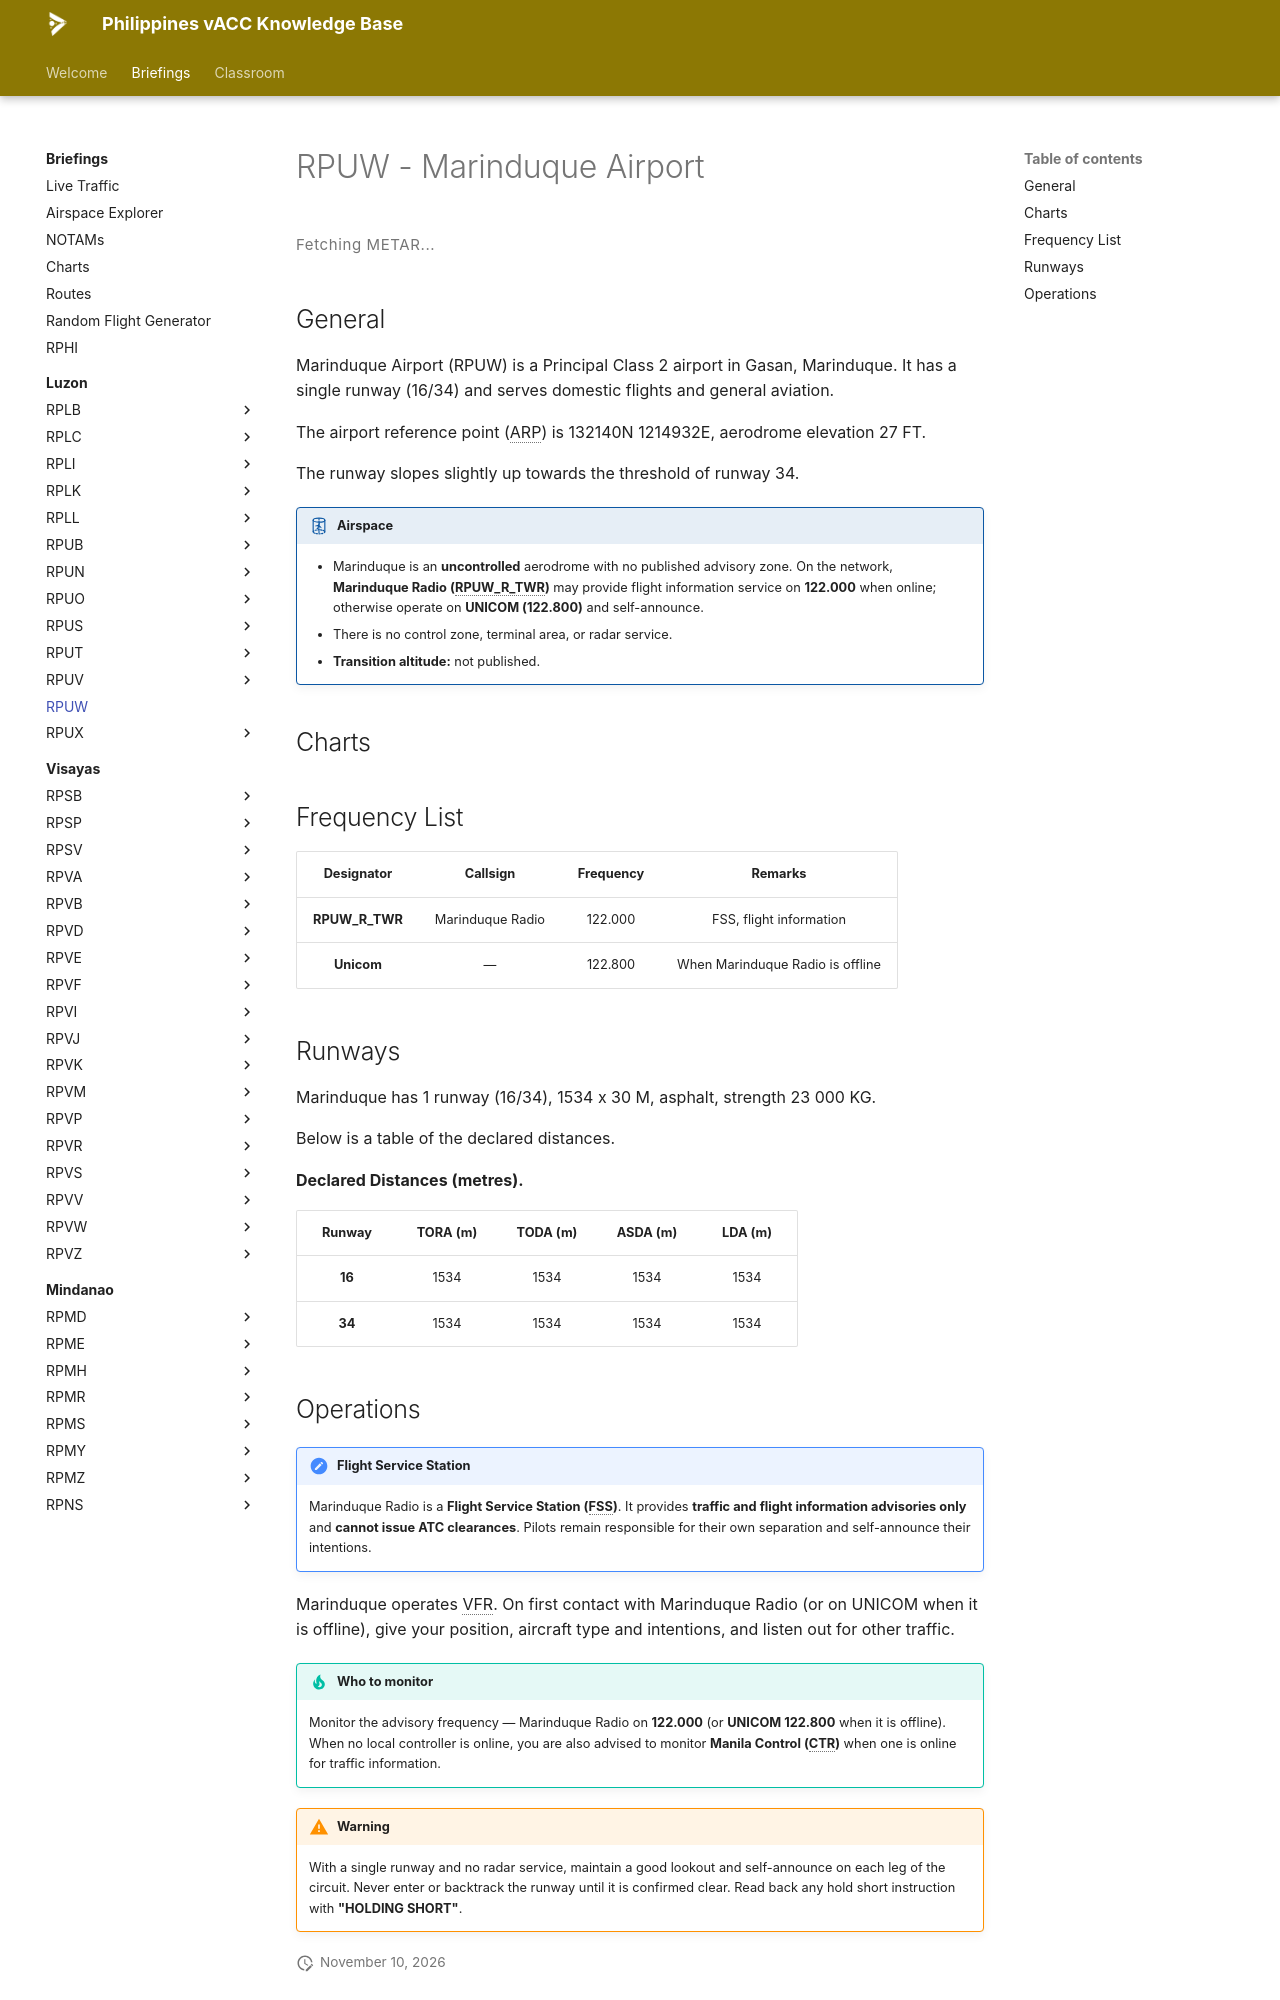

repository: vatsimph/learn · page: briefings/luzon/RPUW/index.html · generator: mkdocs

# RPUW - Marinduque Airport

<div class="metar-widget" data-icao="RPUW">
<style>
.metar-widget { margin: 1rem 0; }
.metar-card {
  display: flex; flex-direction: column; gap: 0.45rem; padding: 0.75rem 1rem;
  border: 1px solid var(--md-default-fg-color--lightest);
  border-left: 4px solid var(--md-primary-fg-color, #4051b5);
  border-radius: 4px; background: var(--md-code-bg-color);
}
.metar-raw {
  font-family: var(--md-code-font, monospace); font-size: 0.75rem; line-height: 1.7;
  color: var(--md-default-fg-color); white-space: pre-wrap; letter-spacing: 0.02em;
}
.metar-loading {
  font-size: 0.75rem; color: var(--md-default-fg-color--light);
  letter-spacing: 0.04em; padding: 0.25rem 0;
}
</style>

<div class="metar-loading" id="metar-loading-RPUW">Fetching METAR...</div>
<div class="metar-card" id="metar-card-RPUW" style="display:none;"></div>
</div>

<script>
(function () {
  var ICAO = "RPUW";
  var loadingEl = document.getElementById("metar-loading-" + ICAO);
  var cardEl    = document.getElementById("metar-card-" + ICAO);
  function render(metar) { cardEl.innerHTML = '<div class="metar-raw">' + metar + '</div>'; cardEl.style.display = ""; loadingEl.style.display = "none"; }
  function renderError(msg) { cardEl.innerHTML = '<div class="metar-raw" style="color:#b71c1c;">' + msg + '</div>'; cardEl.style.display = ""; loadingEl.style.display = "none"; }
  function fetchMetar() {
    fetch("https://metar.vatsim.net/" + ICAO + "?format=json")
      .then(function(r) { if (!r.ok) throw new Error("HTTP " + r.status); return r.json(); })
      .then(function(data) { if (!data || !data.length || !data[0].metar) { renderError("No METAR available for " + ICAO + "."); return; } render(data[0].metar); })
      .catch(function(e) { renderError(e.message || "Network error."); });
  }
  fetchMetar();
  setInterval(fetchMetar, 5000);
})();
</script>

## General
Marinduque Airport (RPUW) is a Principal Class 2 airport in Gasan, Marinduque. It has a single runway (16/34) and serves domestic flights and general aviation.

The airport reference point (ARP) is 132140N 1214932E, aerodrome elevation 27 FT.

The runway slopes slightly up towards the threshold of runway 34.

!!! airspace "Airspace"

    - Marinduque is an **uncontrolled** aerodrome with no published advisory zone. On the network, **Marinduque Radio (RPUW_R_TWR)** may provide flight information service on **122.000** when online; otherwise operate on **UNICOM (122.800)** and self-announce.
    - There is no control zone, terminal area, or radar service.
    - **Transition altitude:** not published.

## Charts
<div class="chart-picker" data-icao="RPUW"></div>

## Frequency List
<table>
  <thead>
    <tr>
      <th style="text-align:center">Designator</th>
      <th style="text-align:center">Callsign</th>
      <th style="text-align:center">Frequency</th>
      <th style="text-align:center">Remarks</th>
    </tr>
  </thead>
  <tbody>
    <tr><td style="text-align:center"><strong>RPUW_R_TWR</strong></td><td style="text-align:center">Marinduque Radio</td><td style="text-align:center">122.000</td><td style="text-align:center">FSS, flight information</td></tr>
    <tr><td style="text-align:center"><strong>Unicom</strong></td><td style="text-align:center">—</td><td style="text-align:center">122.800</td><td style="text-align:center">When Marinduque Radio is offline</td></tr>
  </tbody>
</table>

## Runways

<div markdown="1">
Marinduque has 1 runway (16/34), 1534 x 30 M, asphalt, strength 23 000 KG.

Below is a table of the declared distances.
</div>

**Declared Distances (metres).**
<table>
  <thead>
    <tr>
      <th style="text-align:center">Runway</th>
      <th style="text-align:center">TORA (m)</th>
      <th style="text-align:center">TODA (m)</th>
      <th style="text-align:center">ASDA (m)</th>
      <th style="text-align:center">LDA (m)</th>
    </tr>
  </thead>
  <tbody>
    <tr><td style="text-align:center"><strong>16</strong></td><td style="text-align:center">1534</td><td style="text-align:center">1534</td><td style="text-align:center">1534</td><td style="text-align:center">1534</td></tr>
    <tr><td style="text-align:center"><strong>34</strong></td><td style="text-align:center">1534</td><td style="text-align:center">1534</td><td style="text-align:center">1534</td><td style="text-align:center">1534</td></tr>
  </tbody>
</table>
